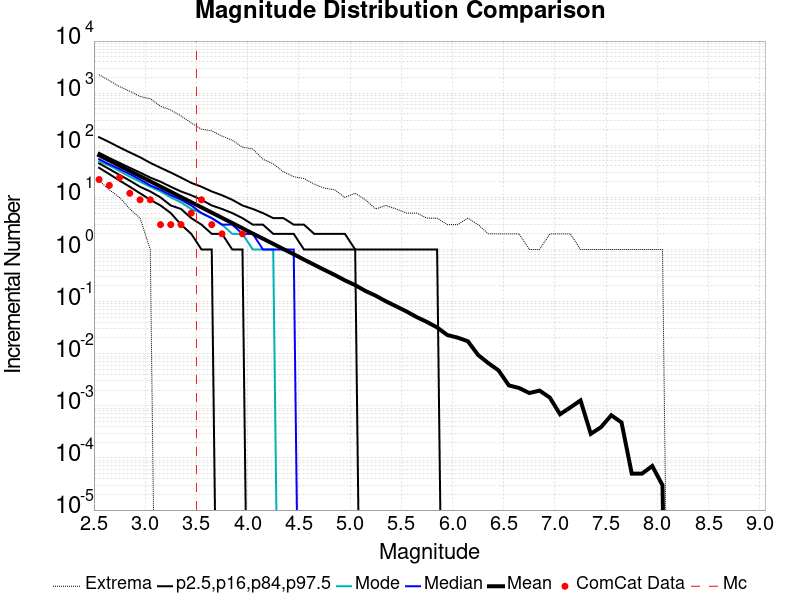

The file beside this chart, header and first rows:
Magnitude, ComCat Data, Simulation Mean, Simulation Median, Simulation Mode, Simulation Minimum, Simulation Maximum, 2.5 %-ile, 16 %-ile, 84 %-ile, 97.5 %-ile
2.55, 22.0, 64.28, 54.0, 49.0, 21.0, 2248, 37.0, 45.0, 72.0, 143.0
2.65, 17.0, 51.06, 43.0, 41.0, 14.0, 1749, 28.0, 35.0, 57.0, 115.0
2.75, 24.0, 40.57, 35.0, 32.0, 10.0, 1336, 21.0, 27.0, 46.0, 91.0
2.85, 12.0, 32.27, 28.0, 25.0, 6.0, 1090, 16.0, 21.0, 37.0, 73.0
2.95, 9.0, 25.58, 22.0, 20.0, 4.0, 864.0, 12.0, 16.0, 30.0, 59.0
3.05, 9.0, 20.32, 17.0, 16.0, 1.0, 784.0, 9.0, 13.0, 24.0, 46.0
3.15, 3.0, 16.15, 14.0, 13.0, 0.0, 562.0, 7.0, 10.0, 20.0, 37.0
3.25, 3.0, 12.83, 11.0, 10.0, 0.0, 474.0, 5.0, 7.0, 16.0, 30.0
3.35, 3.0, 10.17, 9.0, 8.0, 0.0, 366.0, 3.0, 6.0, 13.0, 24.0
3.45, 5.0, 8.083, 7.0, 6.0, 0.0, 268.0, 2.0, 4.0, 11.0, 19.0
3.55, 9.0, 6.428, 5.0, 5.0, 0.0, 204.0, 1.0, 3.0, 9.0, 16.0
3.65, 3.0, 5.103, 4.0, 4.0, 0.0, 189.0, 1.0, 2.0, 7.0, 13.0
3.75, 2.0, 4.051, 3.0, 3.0, 0.0, 150.0, 0.0, 2.0, 6.0, 11.0
3.85, 0.0, 3.225, 3.0, 2.0, 0.0, 125.0, 0.0, 1.0, 5.0, 9.0
3.95, 2.0, 2.559, 2.0, 2.0, 0.0, 92.0, 0.0, 1.0, 4.0, 7.0
4.05, 0.0, 2.023, 2.0, 1.0, 0.0, 85.0, 0.0, 0.0, 3.0, 6.0
4.15, 0.0, 1.614, 1.0, 1.0, 0.0, 54.0, 0.0, 0.0, 3.0, 5.0
4.25, 0.0, 1.284, 1.0, 1.0, 0.0, 44.0, 0.0, 0.0, 2.0, 4.0
4.35, 0.0, 1.018, 1.0, 0.0, 0.0, 31.0, 0.0, 0.0, 2.0, 4.0
4.45, 0.0, 0.8125, 1.0, 0.0, 0.0, 25.0, 0.0, 0.0, 2.0, 3.0
4.55, 0.0, 0.6414, 0.0, 0.0, 0.0, 23.0, 0.0, 0.0, 1.0, 3.0
4.65, 0.0, 0.51, 0.0, 0.0, 0.0, 18.0, 0.0, 0.0, 1.0, 2.0
4.75, 0.0, 0.4061, 0.0, 0.0, 0.0, 15.0, 0.0, 0.0, 1.0, 2.0
4.85, 0.0, 0.325, 0.0, 0.0, 0.0, 14.0, 0.0, 0.0, 1.0, 2.0
4.95, 0.0, 0.2557, 0.0, 0.0, 0.0, 10.0, 0.0, 0.0, 1.0, 2.0
5.05, 0.0, 0.2074, 0.0, 0.0, 0.0, 12.0, 0.0, 0.0, 1.0, 1.0
5.15, 0.0, 0.1603, 0.0, 0.0, 0.0, 9.0, 0.0, 0.0, 0.0, 1.0
5.25, 0.0, 0.13, 0.0, 0.0, 0.0, 6.0, 0.0, 0.0, 0.0, 1.0
5.35, 0.0, 0.1014, 0.0, 0.0, 0.0, 7.0, 0.0, 0.0, 0.0, 1.0
5.45, 0.0, 0.08125, 0.0, 0.0, 0.0, 6.0, 0.0, 0.0, 0.0, 1.0
5.55, 0.0, 0.06487, 0.0, 0.0, 0.0, 5.0, 0.0, 0.0, 0.0, 1.0
5.65, 0.0, 0.05054, 0.0, 0.0, 0.0, 5.0, 0.0, 0.0, 0.0, 1.0
5.75, 0.0, 0.04076, 0.0, 0.0, 0.0, 4.0, 0.0, 0.0, 0.0, 1.0
5.85, 0.0, 0.03194, 0.0, 0.0, 0.0, 4.0, 0.0, 0.0, 0.0, 1.0
5.95, 0.0, 0.02282, 0.0, 0.0, 0.0, 3.0, 0.0, 0.0, 0.0, 0.0
6.05, 0.0, 0.02037, 0.0, 0.0, 0.0, 3.0, 0.0, 0.0, 0.0, 0.0
6.15, 0.0, 0.01736, 0.0, 0.0, 0.0, 4.0, 0.0, 0.0, 0.0, 0.0
6.25, 0.0, 0.00946, 0.0, 0.0, 0.0, 3.0, 0.0, 0.0, 0.0, 0.0
6.35, 0.0, 0.00659, 0.0, 0.0, 0.0, 2.0, 0.0, 0.0, 0.0, 0.0
6.45, 0.0, 0.00478, 0.0, 0.0, 0.0, 2.0, 0.0, 0.0, 0.0, 0.0
6.55, 0.0, 0.00247, 0.0, 0.0, 0.0, 2.0, 0.0, 0.0, 0.0, 0.0
6.65, 0.0, 0.0022, 0.0, 0.0, 0.0, 2.0, 0.0, 0.0, 0.0, 0.0
6.75, 0.0, 0.00176, 0.0, 0.0, 0.0, 1.0, 0.0, 0.0, 0.0, 0.0
6.85, 0.0, 0.00196, 0.0, 0.0, 0.0, 1.0, 0.0, 0.0, 0.0, 0.0
6.95, 0.0, 0.00144, 0.0, 0.0, 0.0, 2.0, 0.0, 0.0, 0.0, 0.0
7.05, 0.0, 6.9E-4, 0.0, 0.0, 0.0, 2.0, 0.0, 0.0, 0.0, 0.0
7.15, 0.0, 9.3E-4, 0.0, 0.0, 0.0, 2.0, 0.0, 0.0, 0.0, 0.0
7.25, 0.0, 0.00127, 0.0, 0.0, 0.0, 1.0, 0.0, 0.0, 0.0, 0.0
7.35, 0.0, 2.9E-4, 0.0, 0.0, 0.0, 1.0, 0.0, 0.0, 0.0, 0.0
7.45, 0.0, 3.9E-4, 0.0, 0.0, 0.0, 1.0, 0.0, 0.0, 0.0, 0.0
7.55, 0.0, 6.6E-4, 0.0, 0.0, 0.0, 1.0, 0.0, 0.0, 0.0, 0.0
7.65, 0.0, 4.8E-4, 0.0, 0.0, 0.0, 1.0, 0.0, 0.0, 0.0, 0.0
7.75, 0.0, 5.0E-5, 0.0, 0.0, 0.0, 1.0, 0.0, 0.0, 0.0, 0.0
7.85, 0.0, 5.0E-5, 0.0, 0.0, 0.0, 1.0, 0.0, 0.0, 0.0, 0.0
7.95, 0.0, 7.0E-5, 0.0, 0.0, 0.0, 1.0, 0.0, 0.0, 0.0, 0.0
8.05, 0.0, 3.0E-5, 0.0, 0.0, 0.0, 1.0, 0.0, 0.0, 0.0, 0.0
8.15, 0.0, 0.0, 0.0, 0.0, 0.0, 0.0, 0.0, 0.0, 0.0, 0.0
8.25, 0.0, 0.0, 0.0, 0.0, 0.0, 0.0, 0.0, 0.0, 0.0, 0.0
8.35, 0.0, 0.0, 0.0, 0.0, 0.0, 0.0, 0.0, 0.0, 0.0, 0.0
8.45, 0.0, 0.0, 0.0, 0.0, 0.0, 0.0, 0.0, 0.0, 0.0, 0.0
... 6 more rows
